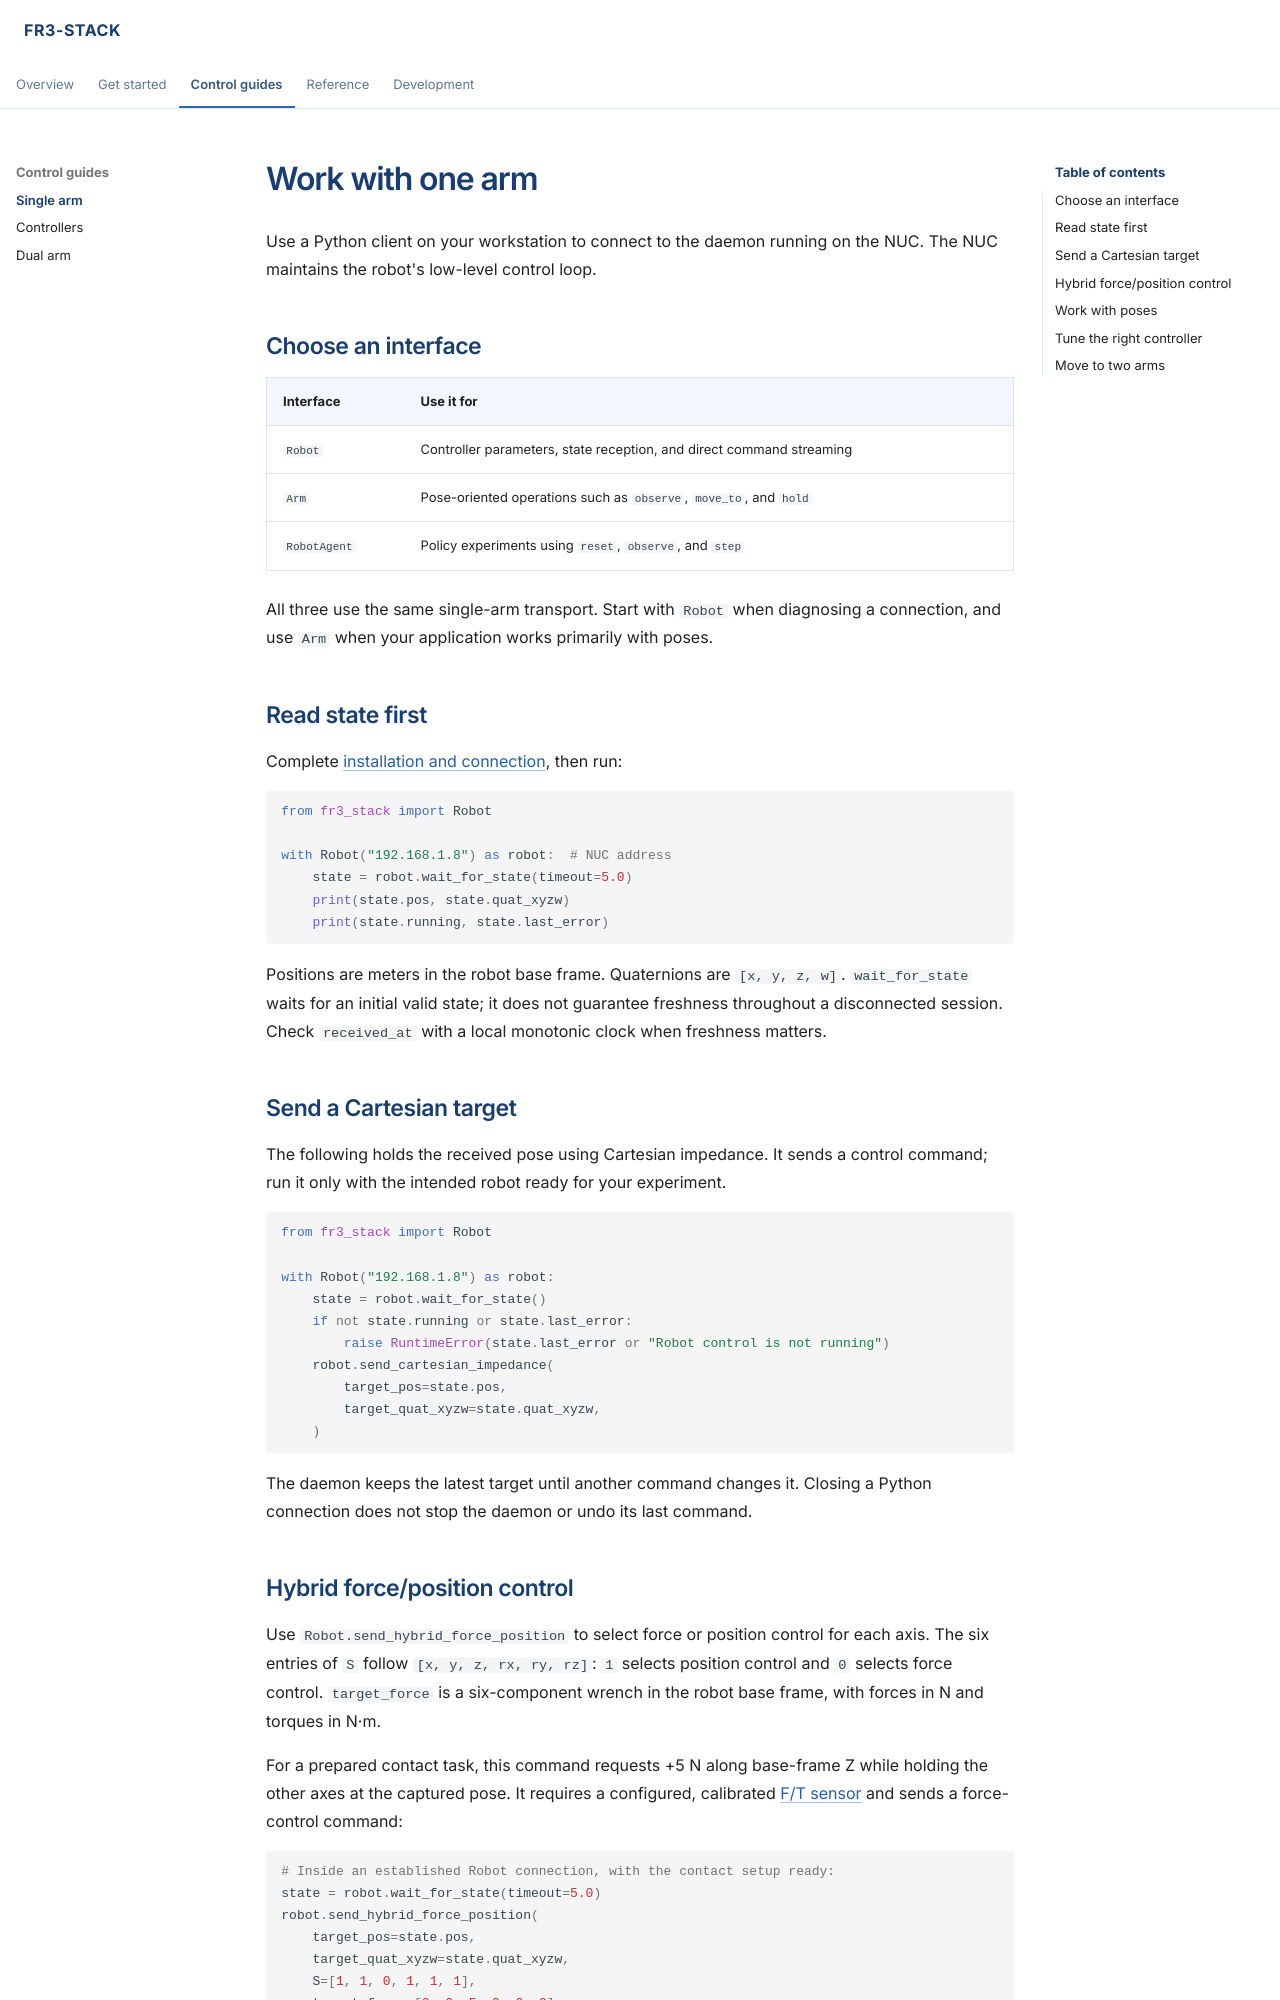

repository: Robot-Dexterity-Lab/fr3_stack · page: single-arm.html · generator: mkdocs

# Work with one arm

Use a Python client on your workstation to connect to the daemon running on the
NUC. The NUC maintains the robot's low-level control loop.

## Choose an interface

| Interface | Use it for |
| --- | --- |
| `Robot` | Controller parameters, state reception, and direct command streaming |
| `Arm` | Pose-oriented operations such as `observe`, `move_to`, and `hold` |
| `RobotAgent` | Policy experiments using `reset`, `observe`, and `step` |

All three use the same single-arm transport. Start with `Robot` when diagnosing
a connection, and use `Arm` when your application works primarily with poses.

## Read state first

Complete [installation and connection](quickstart.md), then run:

```python
from fr3_stack import Robot

with Robot("192.168.1.8") as robot:  # NUC address
    state = robot.wait_for_state(timeout=5.0)
    print(state.pos, state.quat_xyzw)
    print(state.running, state.last_error)
```

Positions are meters in the robot base frame. Quaternions are `[x, y, z, w]`.
`wait_for_state` waits for an initial valid state; it does not guarantee freshness
throughout a disconnected session. Check `received_at` with a local monotonic
clock when freshness matters.

## Send a Cartesian target

The following holds the received pose using Cartesian impedance. It sends a
control command; run it only with the intended robot ready for your experiment.

```python
from fr3_stack import Robot

with Robot("192.168.1.8") as robot:
    state = robot.wait_for_state()
    if not state.running or state.last_error:
        raise RuntimeError(state.last_error or "Robot control is not running")
    robot.send_cartesian_impedance(
        target_pos=state.pos,
        target_quat_xyzw=state.quat_xyzw,
    )
```

The daemon keeps the latest target until another command changes it. Closing a
Python connection does not stop the daemon or undo its last command.
